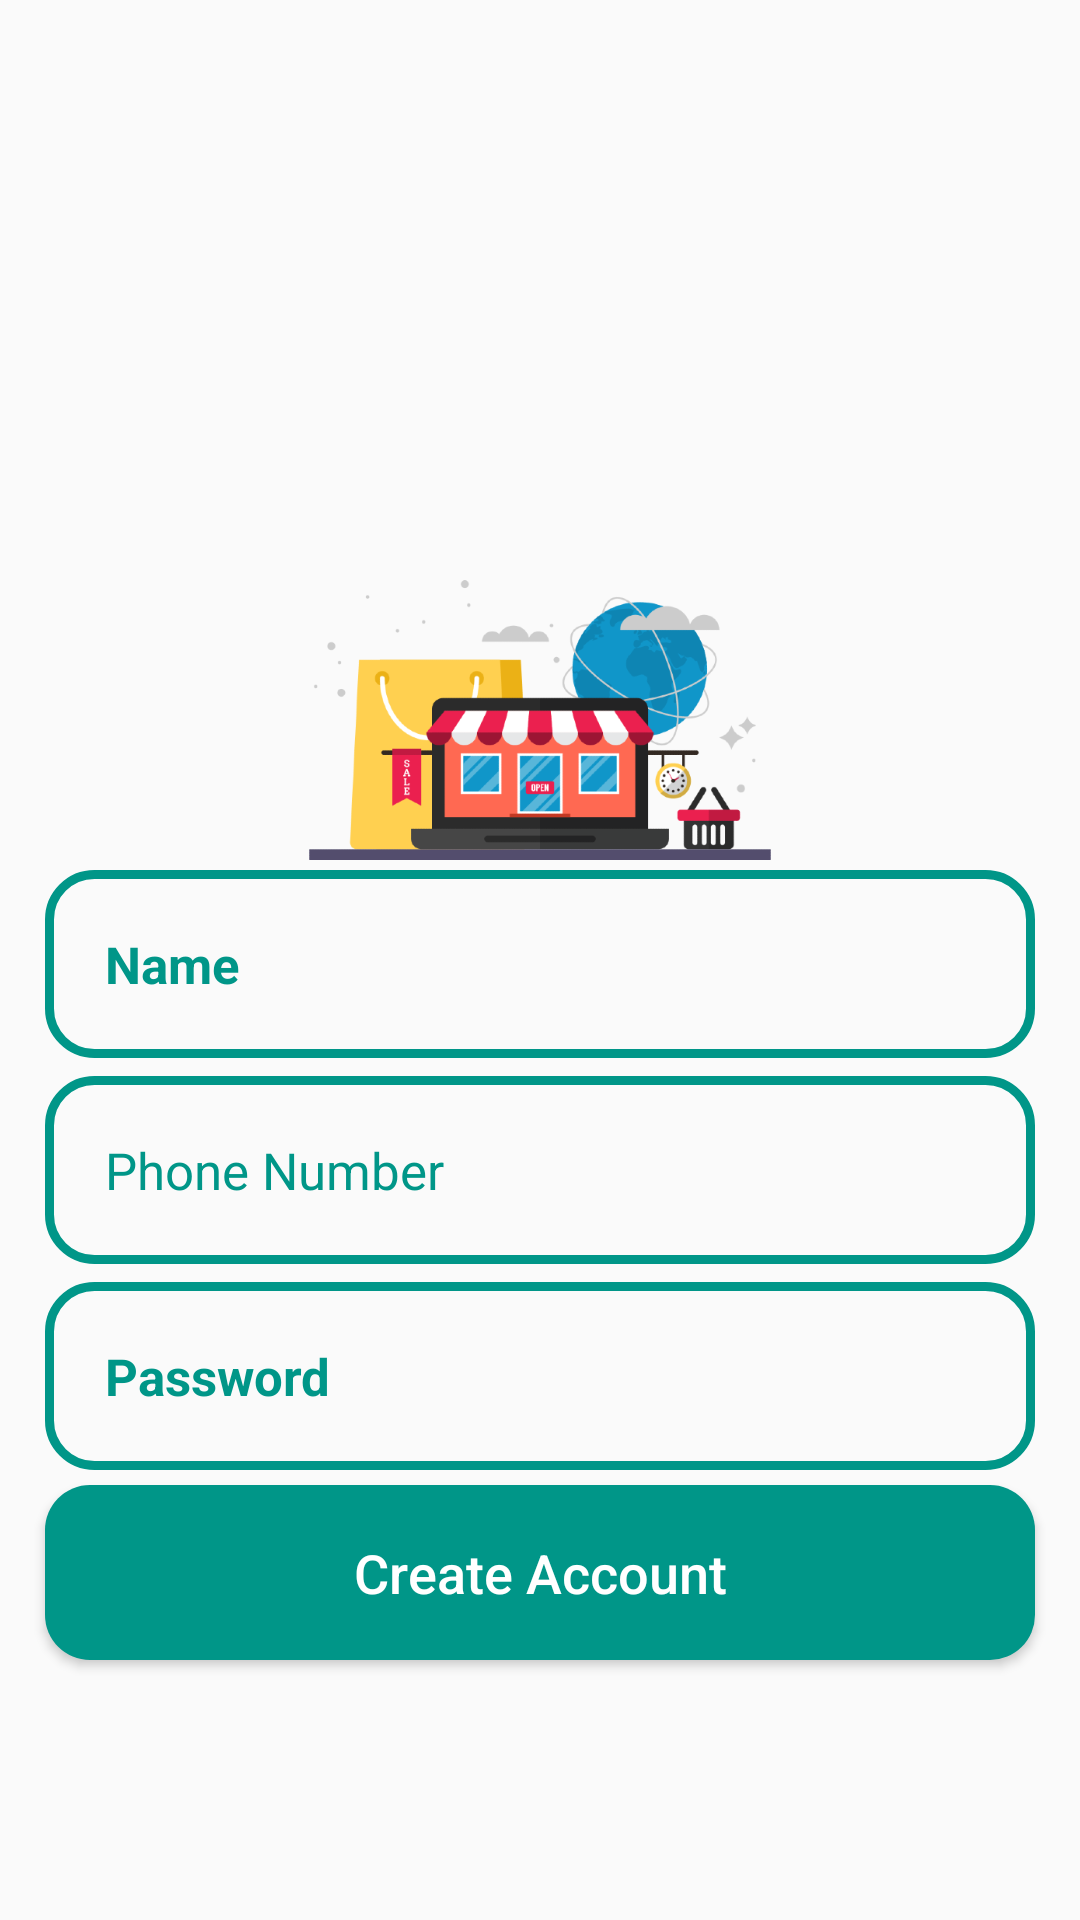

Layout XML and referenced resources for this Android screen:
<!-- AndroidManifest.xml: application theme Theme.ECommerce -->
<!-- res/layout/activity_register.xml -->
<?xml version="1.0" encoding="utf-8"?>
<RelativeLayout xmlns:android="http://schemas.android.com/apk/res/android"
    xmlns:app="http://schemas.android.com/apk/res-auto"
    xmlns:tools="http://schemas.android.com/tools"
    android:layout_width="match_parent"
    android:layout_height="match_parent"
    android:background="@drawable/register"
    tools:context=".Buyers.RegisterActivity">

    <ImageView
        android:id="@+id/register_applogo"
        android:layout_width="300dp"
        android:layout_height="100dp"
        android:src="@drawable/applogo"
        android:layout_centerHorizontal="true"
        android:layout_marginTop="190dp"
        />
    <EditText
        android:id="@+id/register_username_input"
        android:layout_width="match_parent"
        android:layout_height="wrap_content"
        android:layout_below="@id/register_applogo"
        android:background="@drawable/input_design"
        android:padding="20dp"
        android:layout_marginLeft="15dp"
        android:layout_marginRight="15dp"
        android:hint="Name"
        android:inputType="text"
        android:textColor="#009688"
        android:textColorHint="#009688"
        android:textSize="17sp"
        android:textStyle="bold"
        android:maxLength="20"
        />


    <EditText
        android:id="@+id/register_phone_number_input"
        android:layout_width="match_parent"
        android:layout_height="wrap_content"
        android:layout_below="@id/register_username_input"
        android:background="@drawable/input_design"
        android:padding="20dp"
        android:layout_marginLeft="15dp"
        android:layout_marginRight="15dp"
        android:hint="Phone Number"
        android:inputType="number"
        android:textColor="#009688"
        android:textColorHint="#009688"
        android:textSize="17sp"
        android:layout_marginTop="6dp"
        android:maxLength="10"
        />

    <EditText
        android:id="@+id/register_password_input"
        android:layout_width="match_parent"
        android:layout_height="wrap_content"
        android:layout_below="@id/register_phone_number_input"
        android:background="@drawable/input_design"
        android:padding="20dp"
        android:layout_marginLeft="15dp"
        android:layout_marginRight="15dp"
        android:layout_marginTop="6dp"
        android:hint="Password"
        android:inputType="textPassword"
        android:textColor="#009688"
        android:textColorHint="#009688"
        android:textSize="17sp"
        android:textStyle="bold"
        android:maxLength="20"
        />

    <Button
        android:id="@+id/register_btn"
        android:layout_width="match_parent"
        android:layout_height="wrap_content"
        android:layout_below="@+id/register_password_input"
        android:layout_marginTop="5dp"
        android:layout_marginLeft="15dp"
        android:layout_marginRight="15dp"
        android:background="@drawable/buttons"
        android:padding="17dp"
        android:textAllCaps="false"
        android:textSize="18sp"
        android:text="Create Account"
        android:textColor="@android:color/white"

        />



</RelativeLayout>
<!-- resources referenced by this layout -->
<resources>
  <!-- drawable applogo: png bitmap (drawable, 70270 bytes) -->
  <!-- drawable buttons (drawable) -->
  <?xml version="1.0" encoding="utf-8"?>
  <shape xmlns:android="http://schemas.android.com/apk/res/android">
  <solid
      android:color="#009688"
      >
  
  </solid>
      <corners
          android:radius="15dp"
          >
      </corners>
  </shape>
  <!-- drawable input_design (drawable) -->
  <?xml version="1.0" encoding="utf-8"?>
  <shape xmlns:android="http://schemas.android.com/apk/res/android">
  <stroke
      android:color="#009688"
      android:width="3dp"
      ></stroke>
  
      <corners
          android:radius="15dp"
          ></corners>
  </shape>
  <style name="Theme.ECommerce" parent="Theme.AppCompat.Light.NoActionBar">
          
          <item name="colorPrimary">#009688</item>
          <item name="colorPrimaryVariant">#009688</item>
          <item name="colorOnPrimary">@color/white</item>
          
          <item name="colorSecondary">@color/teal_200</item>
          <item name="colorSecondaryVariant">@color/teal_700</item>
          <item name="colorOnSecondary">@color/black</item>
          
          <item name="android:statusBarColor" tools:targetApi="l">?attr/colorPrimaryVariant</item>
          
      </style>
  <!-- not gathered from this repository: default colours our renderer supplied (Android Studio template values) -->
  <color name="teal_200">#FF03DAC5</color>
  <color name="teal_700">#FF018786</color>
  <color name="black">#FF000000</color>
  <color name="white">#FFFFFFFF</color>
</resources>
